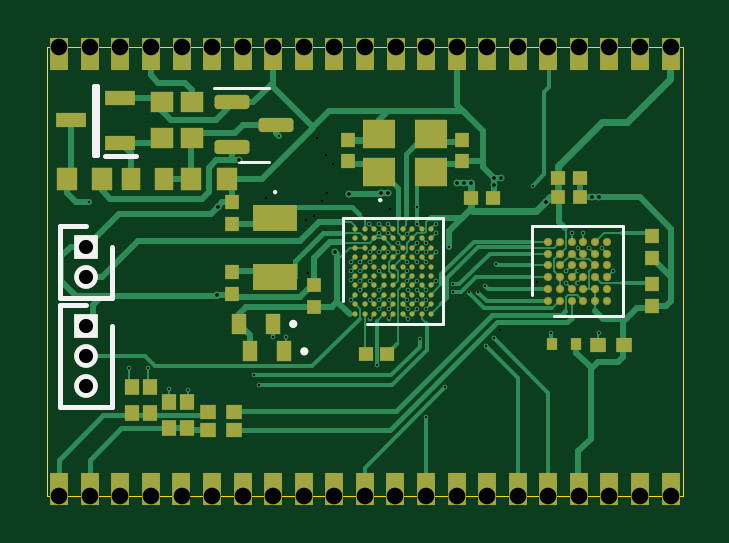
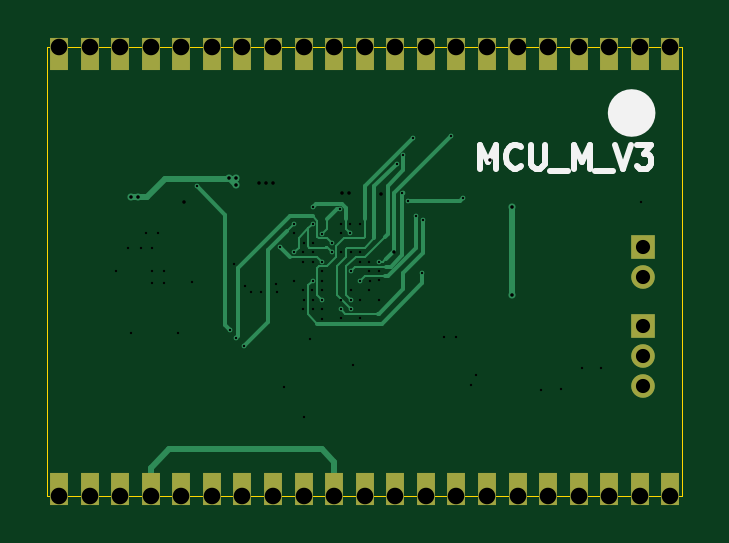
Circuit board: 15 layer files. Board 26.9 x 19.0 mm.
- bottom_copper: MCU_M_V3-B_Cu.gbl (12695 bytes)
- bottom_mask: MCU_M_V3-B_Mask.gbs (1908 bytes)
- paste: MCU_M_V3-B_Paste.gbp (491 bytes)
- bottom_silk: MCU_M_V3-B_Silkscreen.gbo (2040 bytes)
- outline: MCU_M_V3-Edge_Cuts.gm1 (731 bytes)
- top_copper: MCU_M_V3-F_Cu.gtl (53286 bytes)
- top_mask: MCU_M_V3-F_Mask.gts (8840 bytes)
- paste: MCU_M_V3-F_Paste.gtp (7413 bytes)
- top_silk: MCU_M_V3-F_Silkscreen.gto (2940 bytes)
- drill: MCU_M_V3-NPTH.drl (272 bytes)
- drill: MCU_M_V3-PTH.drl (1709 bytes)
- drill: MCU_M_V3-front-in1.drl (1272 bytes)
- drill: MCU_M_V3-front-in2.drl (690 bytes)
- drill: MCU_M_V3-in1-in2.drl (345 bytes)
- drill: MCU_M_V3-in2-back.drl (500 bytes)

=== bottom_copper: MCU_M_V3-B_Cu.gbl (12695 bytes, source omitted) ===
=== bottom_mask: MCU_M_V3-B_Mask.gbs ===
G04 #@! TF.GenerationSoftware,KiCad,Pcbnew,(6.0.7)*
G04 #@! TF.CreationDate,2022-09-01T19:33:11+03:00*
G04 #@! TF.ProjectId,MCU_M_V3,4d43555f-4d5f-4563-932e-6b696361645f,rev?*
G04 #@! TF.SameCoordinates,Original*
G04 #@! TF.FileFunction,Soldermask,Bot*
G04 #@! TF.FilePolarity,Negative*
%FSLAX46Y46*%
G04 Gerber Fmt 4.6, Leading zero omitted, Abs format (unit mm)*
G04 Created by KiCad (PCBNEW (6.0.7)) date 2022-09-01 19:33:11*
%MOMM*%
%LPD*%
G01*
G04 APERTURE LIST*
%ADD10R,1.000000X1.000000*%
%ADD11C,1.000000*%
%ADD12R,0.800000X1.400000*%
G04 APERTURE END LIST*
D10*
G04 #@! TO.C,J1*
X172100000Y-94065000D03*
D11*
X172100000Y-95335000D03*
G04 #@! TD*
D10*
G04 #@! TO.C,J2*
X172100000Y-97430000D03*
D11*
X172100000Y-98700000D03*
X172100000Y-99970000D03*
G04 #@! TD*
D12*
G04 #@! TO.C,H2*
X196839116Y-104300000D03*
X195545088Y-104300000D03*
X194251059Y-104300000D03*
X192957082Y-104300000D03*
X191663053Y-104300000D03*
X190369025Y-104300000D03*
X189074997Y-104300000D03*
X187780968Y-104300000D03*
X186486940Y-104300000D03*
X185192911Y-104300000D03*
X183898934Y-104300000D03*
X182604905Y-104300000D03*
X181310877Y-104300000D03*
X180017103Y-104300000D03*
X178723379Y-104300000D03*
X177429605Y-104300000D03*
X176135881Y-104300000D03*
X174842107Y-104300000D03*
X173548383Y-104300000D03*
X172254609Y-104300000D03*
X170960885Y-104300000D03*
G04 #@! TD*
G04 #@! TO.C,H1*
X170961852Y-85900000D03*
X172255880Y-85900000D03*
X173549909Y-85900000D03*
X174843886Y-85900000D03*
X176137915Y-85900000D03*
X177431943Y-85900000D03*
X178725971Y-85900000D03*
X180020000Y-85900000D03*
X181314028Y-85900000D03*
X182608057Y-85900000D03*
X183902034Y-85900000D03*
X185196063Y-85900000D03*
X186490091Y-85900000D03*
X187783865Y-85900000D03*
X189077589Y-85900000D03*
X190371363Y-85900000D03*
X191665087Y-85900000D03*
X192958861Y-85900000D03*
X194252585Y-85900000D03*
X195546359Y-85900000D03*
X196840083Y-85900000D03*
G04 #@! TD*
M02*

=== paste: MCU_M_V3-B_Paste.gbp ===
G04 #@! TF.GenerationSoftware,KiCad,Pcbnew,(6.0.7)*
G04 #@! TF.CreationDate,2022-09-01T19:33:10+03:00*
G04 #@! TF.ProjectId,MCU_M_V3,4d43555f-4d5f-4563-932e-6b696361645f,rev?*
G04 #@! TF.SameCoordinates,Original*
G04 #@! TF.FileFunction,Paste,Bot*
G04 #@! TF.FilePolarity,Positive*
%FSLAX46Y46*%
G04 Gerber Fmt 4.6, Leading zero omitted, Abs format (unit mm)*
G04 Created by KiCad (PCBNEW (6.0.7)) date 2022-09-01 19:33:10*
%MOMM*%
%LPD*%
G01*
G04 APERTURE LIST*
G04 APERTURE END LIST*
M02*

=== bottom_silk: MCU_M_V3-B_Silkscreen.gbo ===
G04 #@! TF.GenerationSoftware,KiCad,Pcbnew,(6.0.7)*
G04 #@! TF.CreationDate,2022-09-01T19:33:11+03:00*
G04 #@! TF.ProjectId,MCU_M_V3,4d43555f-4d5f-4563-932e-6b696361645f,rev?*
G04 #@! TF.SameCoordinates,Original*
G04 #@! TF.FileFunction,Legend,Bot*
G04 #@! TF.FilePolarity,Positive*
%FSLAX46Y46*%
G04 Gerber Fmt 4.6, Leading zero omitted, Abs format (unit mm)*
G04 Created by KiCad (PCBNEW (6.0.7)) date 2022-09-01 19:33:11*
%MOMM*%
%LPD*%
G01*
G04 APERTURE LIST*
%ADD10C,1.000000*%
%ADD11C,0.250000*%
G04 APERTURE END LIST*
D10*
X173100000Y-88400000D02*
G75*
G03*
X173100000Y-88400000I-500000J0D01*
G01*
D11*
X178999404Y-90752380D02*
X178999404Y-89752380D01*
X178666071Y-90466666D01*
X178332738Y-89752380D01*
X178332738Y-90752380D01*
X177285119Y-90657142D02*
X177332738Y-90704761D01*
X177475595Y-90752380D01*
X177570833Y-90752380D01*
X177713690Y-90704761D01*
X177808928Y-90609523D01*
X177856547Y-90514285D01*
X177904166Y-90323809D01*
X177904166Y-90180952D01*
X177856547Y-89990476D01*
X177808928Y-89895238D01*
X177713690Y-89800000D01*
X177570833Y-89752380D01*
X177475595Y-89752380D01*
X177332738Y-89800000D01*
X177285119Y-89847619D01*
X176856547Y-89752380D02*
X176856547Y-90561904D01*
X176808928Y-90657142D01*
X176761309Y-90704761D01*
X176666071Y-90752380D01*
X176475595Y-90752380D01*
X176380357Y-90704761D01*
X176332738Y-90657142D01*
X176285119Y-90561904D01*
X176285119Y-89752380D01*
X176047023Y-90847619D02*
X175285119Y-90847619D01*
X175047023Y-90752380D02*
X175047023Y-89752380D01*
X174713690Y-90466666D01*
X174380357Y-89752380D01*
X174380357Y-90752380D01*
X174142261Y-90847619D02*
X173380357Y-90847619D01*
X173285119Y-89752380D02*
X172951785Y-90752380D01*
X172618452Y-89752380D01*
X172380357Y-89752380D02*
X171761309Y-89752380D01*
X172094642Y-90133333D01*
X171951785Y-90133333D01*
X171856547Y-90180952D01*
X171808928Y-90228571D01*
X171761309Y-90323809D01*
X171761309Y-90561904D01*
X171808928Y-90657142D01*
X171856547Y-90704761D01*
X171951785Y-90752380D01*
X172237500Y-90752380D01*
X172332738Y-90704761D01*
X172380357Y-90657142D01*
M02*

=== outline: MCU_M_V3-Edge_Cuts.gm1 ===
G04 #@! TF.GenerationSoftware,KiCad,Pcbnew,(6.0.7)*
G04 #@! TF.CreationDate,2022-09-01T19:33:11+03:00*
G04 #@! TF.ProjectId,MCU_M_V3,4d43555f-4d5f-4563-932e-6b696361645f,rev?*
G04 #@! TF.SameCoordinates,Original*
G04 #@! TF.FileFunction,Profile,NP*
%FSLAX46Y46*%
G04 Gerber Fmt 4.6, Leading zero omitted, Abs format (unit mm)*
G04 Created by KiCad (PCBNEW (6.0.7)) date 2022-09-01 19:33:11*
%MOMM*%
%LPD*%
G01*
G04 APERTURE LIST*
G04 #@! TA.AperFunction,Profile*
%ADD10C,0.050000*%
G04 #@! TD*
G04 APERTURE END LIST*
D10*
X170460000Y-85600000D02*
X197350000Y-85600000D01*
X197350000Y-104600000D02*
X170460000Y-104600000D01*
X197350000Y-85600000D02*
X197350000Y-104600000D01*
X170460000Y-104600000D02*
X170460000Y-85600000D01*
M02*

=== top_copper: MCU_M_V3-F_Cu.gtl (53286 bytes, source omitted) ===
=== top_mask: MCU_M_V3-F_Mask.gts (8840 bytes, source omitted) ===
=== paste: MCU_M_V3-F_Paste.gtp (7413 bytes, source omitted) ===
=== top_silk: MCU_M_V3-F_Silkscreen.gto ===
G04 #@! TF.GenerationSoftware,KiCad,Pcbnew,(6.0.7)*
G04 #@! TF.CreationDate,2022-09-01T19:33:10+03:00*
G04 #@! TF.ProjectId,MCU_M_V3,4d43555f-4d5f-4563-932e-6b696361645f,rev?*
G04 #@! TF.SameCoordinates,Original*
G04 #@! TF.FileFunction,Legend,Top*
G04 #@! TF.FilePolarity,Positive*
%FSLAX46Y46*%
G04 Gerber Fmt 4.6, Leading zero omitted, Abs format (unit mm)*
G04 Created by KiCad (PCBNEW (6.0.7)) date 2022-09-01 19:33:10*
%MOMM*%
%LPD*%
G01*
G04 APERTURE LIST*
%ADD10C,0.254000*%
%ADD11C,0.120000*%
%ADD12C,0.200000*%
%ADD13C,0.100000*%
%ADD14R,1.000000X1.000000*%
%ADD15C,1.000000*%
G04 APERTURE END LIST*
D10*
G04 #@! TO.C,R11*
X180915000Y-97330000D02*
G75*
G03*
X180915000Y-97330000I-50000J0D01*
G01*
D11*
G04 #@! TO.C,U1*
X187209500Y-92863500D02*
X187209500Y-97336500D01*
X182990500Y-92863500D02*
X187209500Y-92863500D01*
X187209500Y-97336500D02*
X183982750Y-97336500D01*
X182990500Y-96344250D02*
X182990500Y-92863500D01*
G04 #@! TO.C,U2*
X190990000Y-93190000D02*
X194810000Y-93190000D01*
X194810000Y-93190000D02*
X194810000Y-97010000D01*
X190990000Y-96110000D02*
X190990000Y-93190000D01*
X194810000Y-97010000D02*
X191890000Y-97010000D01*
D12*
G04 #@! TO.C,J1*
X171000000Y-93180000D02*
X171000000Y-96220000D01*
X172100000Y-93180000D02*
X171000000Y-93180000D01*
X171000000Y-96220000D02*
X173200000Y-96220000D01*
X173200000Y-96220000D02*
X173200000Y-94065000D01*
D10*
G04 #@! TO.C,R12*
X181385000Y-98490000D02*
G75*
G03*
X181385000Y-98490000I-50000J0D01*
G01*
D13*
G04 #@! TO.C,Y11*
X184500000Y-92090000D02*
X184500000Y-92090000D01*
X184600000Y-92090000D02*
X184600000Y-92090000D01*
X184600000Y-92090000D02*
G75*
G03*
X184500000Y-92090000I-50000J0D01*
G01*
X184500000Y-92090000D02*
G75*
G03*
X184600000Y-92090000I50000J0D01*
G01*
G04 #@! TO.C,Y12*
X180100000Y-91700000D02*
G75*
G03*
X180100000Y-91800000I0J-50000D01*
G01*
X180100000Y-91800000D02*
G75*
G03*
X180100000Y-91700000I0J50000D01*
G01*
X180100000Y-91800000D02*
X180100000Y-91800000D01*
X180100000Y-91700000D02*
X180100000Y-91700000D01*
D12*
G04 #@! TO.C,Q1*
X172550000Y-90160000D02*
X172450000Y-90160000D01*
X174200000Y-90200000D02*
X172900000Y-90200000D01*
X172450000Y-90160000D02*
X172450000Y-87240000D01*
X172450000Y-87240000D02*
X172550000Y-87240000D01*
X172550000Y-87240000D02*
X172550000Y-90160000D01*
D11*
G04 #@! TO.C,D1*
X179200000Y-87340000D02*
X177525000Y-87340000D01*
X179200000Y-90460000D02*
X179850000Y-90460000D01*
X179200000Y-90460000D02*
X178550000Y-90460000D01*
X179200000Y-87340000D02*
X179850000Y-87340000D01*
D12*
G04 #@! TO.C,J2*
X171000000Y-100855000D02*
X173200000Y-100855000D01*
X173200000Y-100855000D02*
X173200000Y-97430000D01*
X171000000Y-96545000D02*
X171000000Y-100855000D01*
X172100000Y-96545000D02*
X171000000Y-96545000D01*
G04 #@! TD*
D14*
G04 #@! TO.C,J1*
X172100000Y-94065000D03*
D15*
X172100000Y-95335000D03*
G04 #@! TD*
D14*
G04 #@! TO.C,J2*
X172100000Y-97430000D03*
D15*
X172100000Y-98700000D03*
X172100000Y-99970000D03*
G04 #@! TD*
M02*

=== drill: MCU_M_V3-NPTH.drl ===
M48
; DRILL file {KiCad (6.0.7)} date Thu Sep  1 19:33:16 2022
; FORMAT={-:-/ absolute / inch / decimal}
; #@! TF.CreationDate,2022-09-01T19:33:16+03:00
; #@! TF.GenerationSoftware,Kicad,Pcbnew,(6.0.7)
; #@! TF.FileFunction,NonPlated,1,4,NPTH
FMAT,2
INCH
%
G90
G05
T0
M30

=== drill: MCU_M_V3-PTH.drl ===
M48
; DRILL file {KiCad (6.0.7)} date Thu Sep  1 19:33:16 2022
; FORMAT={-:-/ absolute / inch / decimal}
; #@! TF.CreationDate,2022-09-01T19:33:16+03:00
; #@! TF.GenerationSoftware,Kicad,Pcbnew,(6.0.7)
; #@! TF.FileFunction,Plated,1,4,PTH
FMAT,2
INCH
; #@! TA.AperFunction,Plated,PTH,ViaDrill
T1C0.0039
; #@! TA.AperFunction,Plated,PTH,ViaDrill
T2C0.0059
; #@! TA.AperFunction,Plated,PTH,ComponentDrill
T3C0.0236
; #@! TA.AperFunction,Plated,PTH,ComponentDrill
T4C0.0276
%
G90
G05
T1
X7.0969Y-3.5181
X7.2165Y-3.7283
X7.248Y-3.7598
X7.2638Y-3.7441
X7.2638Y-3.7913
X7.2638Y-3.8071
X7.2642Y-3.6811
X7.2803Y-3.8077
X7.2949Y-3.7122
X7.2953Y-3.6969
X7.3106Y-3.6815
X7.311Y-3.7283
X7.311Y-3.7913
X7.3268Y-3.6366
X7.3268Y-3.6654
X7.3268Y-3.7598
X7.3579Y-3.665
X7.3583Y-3.7126
X7.3811Y-3.7035
X7.4417Y-3.8693
X7.4547Y-3.8551
X7.5197Y-3.6024
T2
X6.9941Y-3.7839
X6.9949Y-3.6366
X7.4547Y-3.5894
X7.4547Y-3.6004
X7.4665Y-3.5894
X7.6181Y-3.6201
X7.6303Y-3.6201
T3
X6.7756Y-3.7033
X6.7756Y-3.7533
X6.7756Y-3.8358
X6.7756Y-3.8858
X6.7756Y-3.9358
T4
X6.7307Y-4.1181
X6.7308Y-3.3701
X6.7817Y-4.1181
X6.7817Y-3.3701
X6.8326Y-4.1181
X6.8327Y-3.3701
X6.8835Y-4.1181
X6.8836Y-3.3701
X6.9345Y-4.1181
X6.9346Y-3.3701
X6.9854Y-4.1181
X6.9855Y-3.3701
X7.0364Y-4.1181
X7.0365Y-3.3701
X7.0873Y-4.1181
X7.0874Y-3.3701
X7.1382Y-4.1181
X7.1383Y-3.3701
X7.1892Y-4.1181
X7.1893Y-3.3701
X7.2401Y-4.1181
X7.2402Y-3.3701
X7.2911Y-4.1181
X7.2912Y-3.3701
X7.342Y-4.1181
X7.3421Y-3.3701
X7.393Y-4.1181
X7.3931Y-3.3701
X7.4439Y-4.1181
X7.444Y-3.3701
X7.4948Y-4.1181
X7.4949Y-3.3701
X7.5458Y-4.1181
X7.5459Y-3.3701
X7.5967Y-4.1181
X7.5968Y-3.3701
X7.6477Y-4.1181
X7.6477Y-3.3701
X7.6986Y-4.1181
X7.6987Y-3.3701
X7.7496Y-4.1181
X7.7496Y-3.3701
T0
M30

=== drill: MCU_M_V3-front-in1.drl ===
M48
; DRILL file {KiCad (6.0.7)} date Thu Sep  1 19:33:16 2022
; FORMAT={-:-/ absolute / inch / decimal}
; #@! TF.CreationDate,2022-09-01T19:33:16+03:00
; #@! TF.GenerationSoftware,Kicad,Pcbnew,(6.0.7)
; #@! TF.FileFunction,Plated,1,2,Blind
FMAT,2
INCH
; #@! TA.AperFunction,Plated,Buried,ViaDrill
T1C0.0039
; #@! TA.AperFunction,Plated,Buried,ViaDrill
T2C0.0059
%
G90
G05
T1
X7.0547Y-3.9169
X7.063Y-3.9343
X7.0878Y-3.8531
X7.1087Y-3.8531
X7.2165Y-3.7441
X7.2169Y-3.7594
X7.2319Y-3.7602
X7.2327Y-3.728
X7.2327Y-3.7437
X7.2476Y-3.665
X7.248Y-3.7283
X7.2484Y-3.7122
X7.2598Y-3.9004
X7.2638Y-3.7126
X7.2642Y-3.6657
X7.2789Y-3.7124
X7.2791Y-3.6654
X7.2795Y-3.8228
X7.2799Y-3.7913
X7.3114Y-3.8071
X7.3114Y-3.824
X7.3268Y-3.7283
X7.3272Y-3.776
X7.3319Y-3.8571
X7.3413Y-3.9878
X7.3425Y-3.7126
X7.3425Y-3.728
X7.3425Y-3.7756
X7.3425Y-3.8071
X7.3579Y-3.7602
X7.3583Y-3.6807
X7.374Y-3.9378
X7.387Y-3.7779
X7.3874Y-3.7657
X7.4291Y-3.7795
X7.4402Y-3.7685
X7.5508Y-3.8472
X7.5752Y-3.7441
X7.5752Y-3.7642
X7.5846Y-3.6799
X7.5945Y-3.7437
X7.5945Y-3.7638
X7.6043Y-3.6799
X7.6138Y-3.7047
X7.6295Y-3.8469
X7.6348Y-3.7057
X7.6543Y-3.7429
T2
X7.0307Y-3.5587
X7.1909Y-3.7114
X7.2138Y-3.6146
X7.2671Y-3.6142
X7.2787Y-3.6142
X7.3937Y-3.5976
X7.4051Y-3.5976
X7.4169Y-3.5976
X7.5413Y-3.628
T0
M30

=== drill: MCU_M_V3-front-in2.drl ===
M48
; DRILL file {KiCad (6.0.7)} date Thu Sep  1 19:33:16 2022
; FORMAT={-:-/ absolute / inch / decimal}
; #@! TF.CreationDate,2022-09-01T19:33:16+03:00
; #@! TF.GenerationSoftware,Kicad,Pcbnew,(6.0.7)
; #@! TF.FileFunction,Plated,1,3,Blind
FMAT,2
INCH
; #@! TA.AperFunction,Plated,Buried,ViaDrill
T1C0.0039
%
G90
G05
T1
X6.7803Y-3.628
X6.8465Y-3.9055
X6.878Y-3.9055
X6.9134Y-3.9409
X6.9457Y-3.9417
X7.2165Y-3.7913
X7.2323Y-3.7756
X7.248Y-3.7913
X7.248Y-3.8228
X7.2634Y-3.7756
X7.2791Y-3.6811
X7.3106Y-3.7602
X7.311Y-3.7441
X7.3114Y-3.776
X7.3264Y-3.6972
X7.3264Y-3.8071
X7.3268Y-3.7126
X7.3268Y-3.7913
X7.3421Y-3.6965
X7.3421Y-3.7917
X7.4134Y-3.7795
X7.4587Y-3.7327
X7.5949Y-3.7051
T0
M30

=== drill: MCU_M_V3-in1-in2.drl ===
M48
; DRILL file {KiCad (6.0.7)} date Thu Sep  1 19:33:16 2022
; FORMAT={-:-/ absolute / inch / decimal}
; #@! TF.CreationDate,2022-09-01T19:33:16+03:00
; #@! TF.GenerationSoftware,Kicad,Pcbnew,(6.0.7)
; #@! TF.FileFunction,Plated,2,3,Buried
FMAT,2
INCH
; #@! TA.AperFunction,Plated,Buried,ViaDrill
T1C0.0039
%
G90
G05
T1
X7.5276Y-3.7614
T0
M30

=== drill: MCU_M_V3-in2-back.drl ===
M48
; DRILL file {KiCad (6.0.7)} date Thu Sep  1 19:33:16 2022
; FORMAT={-:-/ absolute / inch / decimal}
; #@! TF.CreationDate,2022-09-01T19:33:16+03:00
; #@! TF.GenerationSoftware,Kicad,Pcbnew,(6.0.7)
; #@! TF.FileFunction,Plated,3,4,Blind
FMAT,2
INCH
; #@! TA.AperFunction,Plated,Buried,ViaDrill
T1C0.0039
%
G90
G05
T1
X7.0756Y-3.6213
X7.1425Y-3.6587
X7.1445Y-3.7476
X7.1551Y-3.652
X7.1602Y-3.5224
X7.1679Y-3.6264
X7.1756Y-3.55
X7.1772Y-3.6144
X7.1866Y-3.5646
X7.282Y-3.6403
X7.4646Y-3.8413
T0
M30
